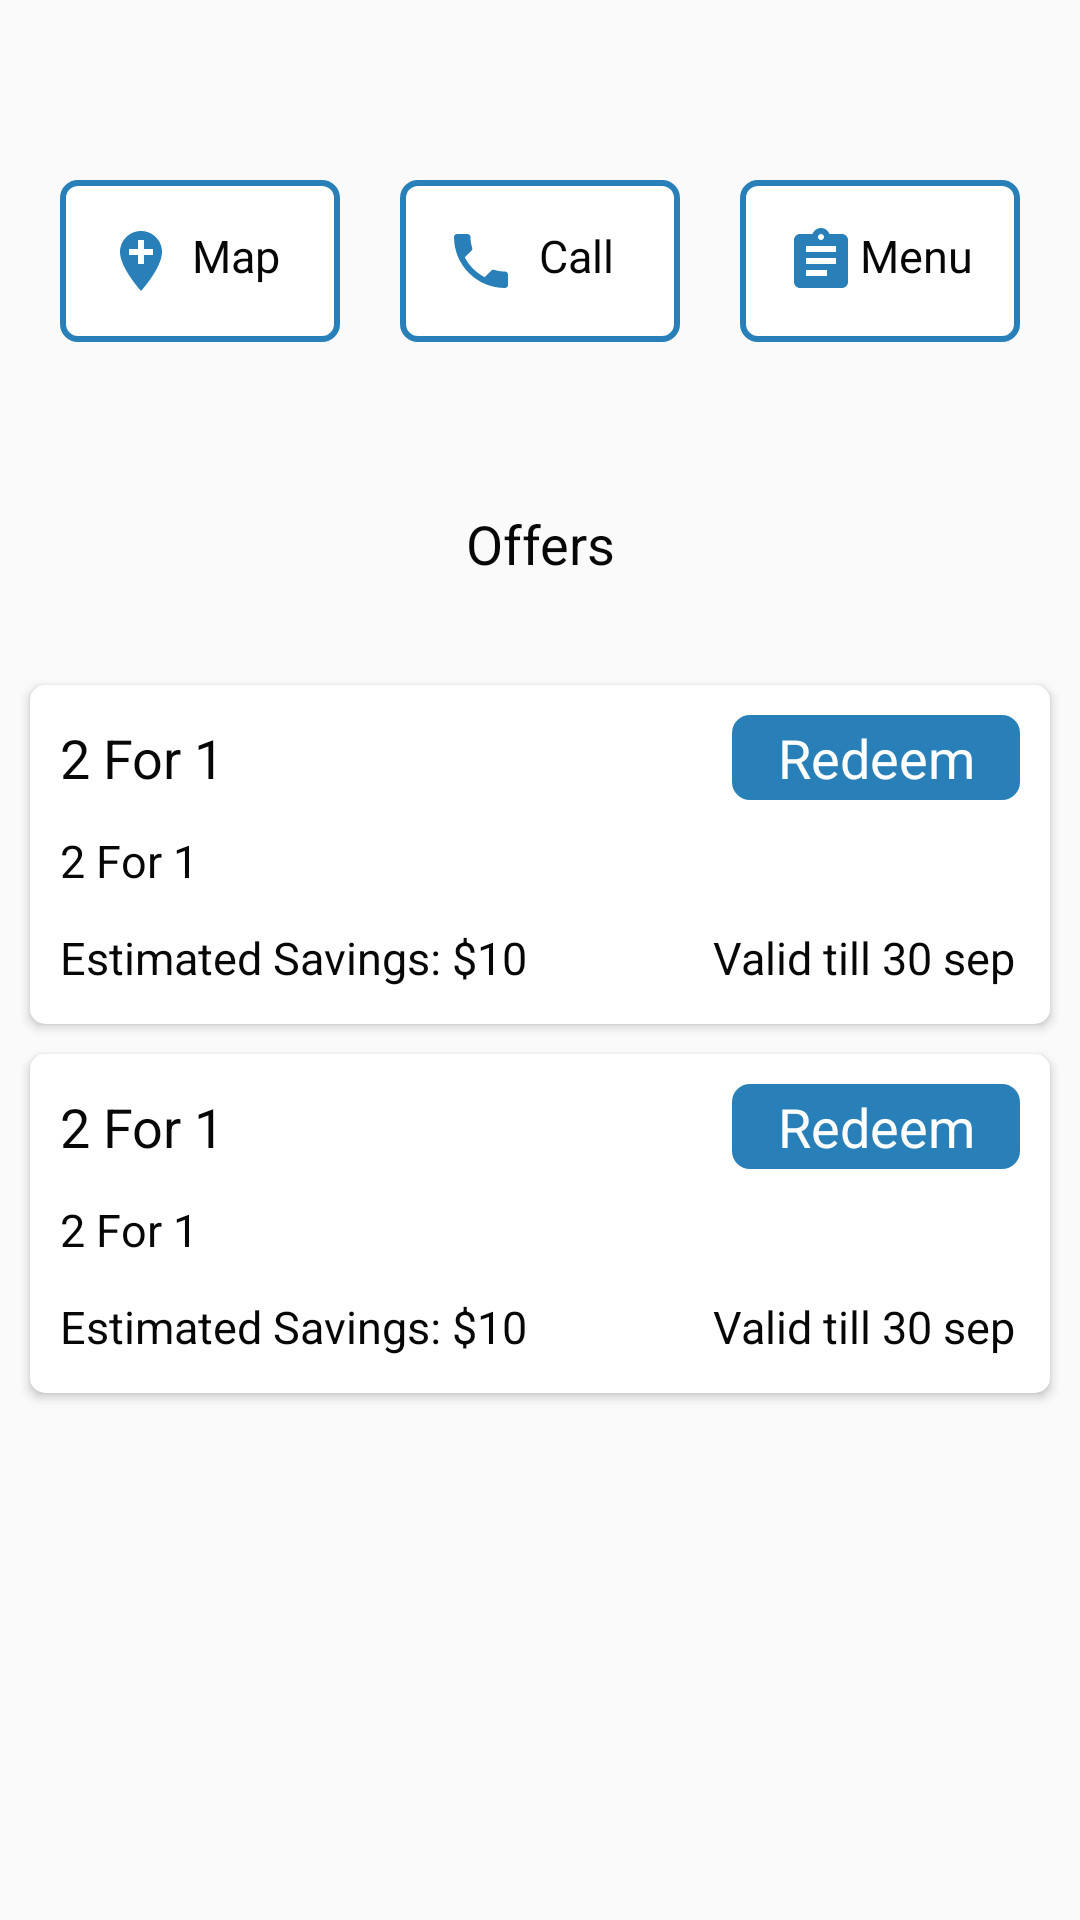

Reconstruct the res/layout file that produces this screen, plus the resources it refers to.
<!-- AndroidManifest.xml: application theme AppTheme -->
<!-- res/layout/fragment_offer_details.xml -->
<?xml version="1.0" encoding="utf-8"?>
<layout xmlns:android="http://schemas.android.com/apk/res/android"
    xmlns:app="http://schemas.android.com/apk/res-auto"
    xmlns:tools="http://schemas.android.com/tools">

    <data>

        <import type="android.view.View" />

        <variable
            name="viewmodel"
            type="com.personal.techugoassignment.viewmodel.OfferDetailsViewModel" />
    </data>

    <LinearLayout
        android:id="@+id/relativeLayout"
        android:layout_width="match_parent"
        android:layout_height="match_parent"
        android:orientation="vertical">


        <ImageView
            android:id="@+id/image"
            android:layout_width="match_parent"
            android:layout_height="wrap_content"
            android:layout_margin="10dp"
            android:padding="10dp"
            android:src="@drawable/ic_launcher_foreground" />

        <LinearLayout
            android:layout_width="match_parent"
            android:layout_height="wrap_content"
            android:layout_margin="10dp"
            android:orientation="horizontal"
            android:weightSum="3">

            <TextView
                android:layout_width="match_parent"
                android:layout_height="wrap_content"
                android:layout_margin="10dp"
                android:layout_weight="1"
                android:background="@drawable/shape"
                android:drawableLeft="@drawable/ic_add_location_black_24dp"
                android:gravity="center_horizontal"
                android:padding="15dp"
                android:text="Map"
                android:textColor="@color/colorBlack"
                android:textSize="15sp" />

            <TextView
                android:layout_width="match_parent"
                android:layout_height="wrap_content"
                android:layout_margin="10dp"
                android:layout_weight="1"
                android:background="@drawable/shape"
                android:drawableLeft="@drawable/ic_call_black_24dp"
                android:gravity="center_horizontal"
                android:padding="15dp"
                android:text="Call"
                android:textColor="@color/colorBlack"
                android:textSize="15sp" />

            <TextView
                android:layout_width="match_parent"
                android:layout_height="wrap_content"
                android:layout_margin="10dp"
                android:layout_weight="1"
                android:background="@drawable/shape"
                android:drawableLeft="@drawable/ic_assignment_black_24dp"
                android:gravity="center_horizontal"
                android:padding="15dp"
                android:text="Menu"
                android:textColor="@color/colorBlack"
                android:textSize="15sp" />

        </LinearLayout>

        <LinearLayout
            android:layout_width="match_parent"
            android:layout_height="wrap_content"
            android:layout_margin="10dp"
            android:orientation="horizontal"
            android:weightSum="3">

            <LinearLayout
                android:layout_width="match_parent"
                android:layout_height="wrap_content"
                android:layout_gravity="center_vertical"
                android:layout_weight="1"
                android:background="@drawable/shape_underline" />

            <TextView
                android:layout_width="match_parent"
                android:layout_height="wrap_content"
                android:layout_margin="10dp"
                android:layout_weight="1"
                android:gravity="center_horizontal"
                android:padding="15dp"
                android:text="Offers"
                android:textColor="@color/colorBlack"
                android:textSize="18sp" />

            <LinearLayout
                android:layout_width="match_parent"
                android:layout_height="wrap_content"
                android:layout_gravity="center_vertical"
                android:layout_weight="1"
                android:background="@drawable/shape_underline" />
        </LinearLayout>

        <androidx.cardview.widget.CardView
            app:cardCornerRadius="5dp"
            app:cardElevation="2dp"
            android:layout_marginLeft="10dp"
            android:layout_marginRight="10dp"
            android:layout_width="fill_parent"
            android:layout_height="wrap_content"
            app:contentPadding="10dp">

            <LinearLayout
                android:layout_width="match_parent"
                android:layout_height="wrap_content"
                android:orientation="vertical">

            <LinearLayout
                android:layout_width="match_parent"
                android:layout_height="wrap_content"
                android:orientation="horizontal"
                android:weightSum="1">

                <TextView
                    android:layout_width="match_parent"
                    android:layout_height="wrap_content"
                    android:layout_weight="0.3"
                    android:text="2 For 1"
                    android:gravity="start"
                    android:textColor="@color/colorBlack"
                    android:textSize="18sp" />

                <TextView
                    android:layout_width="match_parent"
                    android:layout_height="wrap_content"
                    android:gravity="center_horizontal"
                    android:layout_weight="0.7"
                    android:text="Redeem"
                    android:padding="2dp"
                    android:background="@drawable/text_shape_background"
                    android:textColor="@color/white"
                    android:textSize="18sp" />

            </LinearLayout>

                <TextView
                    android:layout_width="match_parent"
                    android:layout_height="wrap_content"
                    android:text="2 For 1"
                    android:gravity="start"
                    android:layout_marginTop="10dp"
                    android:textColor="@color/colorBlack"
                    android:textSize="15sp" />

                <LinearLayout
                    android:layout_width="match_parent"
                    android:layout_height="wrap_content"
                    android:orientation="horizontal"
                    android:layout_marginTop="10dp"
                    android:weightSum="1">

                    <TextView
                        android:layout_width="match_parent"
                        android:layout_height="wrap_content"
                        android:layout_weight="0.5"
                        android:text="Estimated Savings: $10"
                        android:gravity="start"
                        android:textColor="@color/colorBlack"
                        android:textSize="15sp" />

                    <TextView
                        android:layout_width="match_parent"
                        android:layout_height="wrap_content"
                        android:layout_weight="0.5"
                        android:text="Valid till 30 sep"
                        android:gravity="end"
                        android:padding="2dp"
                        android:textColor="@color/colorBlack"
                        android:textSize="15sp" />

                </LinearLayout>
            </LinearLayout>



        </androidx.cardview.widget.CardView>

        <androidx.cardview.widget.CardView
            app:cardCornerRadius="5dp"
            app:cardElevation="2dp"
            android:layout_marginLeft="10dp"
            android:layout_marginRight="10dp"
            android:layout_marginTop="10dp"
            android:layout_width="fill_parent"
            android:layout_height="wrap_content"
            app:contentPadding="10dp">

            <LinearLayout
                android:layout_width="match_parent"
                android:layout_height="wrap_content"
                android:orientation="vertical">

                <LinearLayout
                    android:layout_width="match_parent"
                    android:layout_height="wrap_content"
                    android:orientation="horizontal"
                    android:weightSum="1">

                    <TextView
                        android:layout_width="match_parent"
                        android:layout_height="wrap_content"
                        android:layout_weight="0.3"
                        android:text="2 For 1"
                        android:gravity="start"
                        android:textColor="@color/colorBlack"
                        android:textSize="18sp" />

                    <TextView
                        android:layout_width="match_parent"
                        android:layout_height="wrap_content"
                        android:gravity="center_horizontal"
                        android:layout_weight="0.7"
                        android:text="Redeem"
                        android:padding="2dp"
                        android:background="@drawable/text_shape_background"
                        android:textColor="@color/white"
                        android:textSize="18sp" />

                </LinearLayout>

                <TextView
                    android:layout_width="match_parent"
                    android:layout_height="wrap_content"
                    android:text="2 For 1"
                    android:gravity="start"
                    android:layout_marginTop="10dp"
                    android:textColor="@color/colorBlack"
                    android:textSize="15sp" />

                <LinearLayout
                    android:layout_width="match_parent"
                    android:layout_height="wrap_content"
                    android:orientation="horizontal"
                    android:layout_marginTop="10dp"
                    android:weightSum="1">

                    <TextView
                        android:layout_width="match_parent"
                        android:layout_height="wrap_content"
                        android:layout_weight="0.5"
                        android:text="Estimated Savings: $10"
                        android:gravity="start"
                        android:textColor="@color/colorBlack"
                        android:textSize="15sp" />

                    <TextView
                        android:layout_width="match_parent"
                        android:layout_height="wrap_content"
                        android:layout_weight="0.5"
                        android:text="Valid till 30 sep"
                        android:gravity="end"
                        android:padding="2dp"
                        android:textColor="@color/colorBlack"
                        android:textSize="15sp" />

                </LinearLayout>
            </LinearLayout>



        </androidx.cardview.widget.CardView>
    </LinearLayout>

</layout>
<!-- resources referenced by this layout -->
<resources>
  <color name="colorBlack">#070707</color>
  <color name="white">#ffffff</color>
  <!-- drawable ic_add_location_black_24dp (drawable) -->
  <vector android:height="24dp" android:tint="#2980B9"
      android:viewportHeight="24.0" android:viewportWidth="24.0"
      android:width="24dp" xmlns:android="http://schemas.android.com/apk/res/android">
      <path android:fillColor="#FF000000" android:pathData="M12,2C8.14,2 5,5.14 5,9c0,5.25 7,13 7,13s7,-7.75 7,-13c0,-3.86 -3.14,-7 -7,-7zM16,10h-3v3h-2v-3L8,10L8,8h3L11,5h2v3h3v2z"/>
  </vector>
  <!-- drawable ic_assignment_black_24dp (drawable) -->
  <vector android:height="24dp" android:tint="#2980B9"
      android:viewportHeight="24.0" android:viewportWidth="24.0"
      android:width="24dp" xmlns:android="http://schemas.android.com/apk/res/android">
      <path android:fillColor="#FF000000" android:pathData="M19,3h-4.18C14.4,1.84 13.3,1 12,1c-1.3,0 -2.4,0.84 -2.82,2L5,3c-1.1,0 -2,0.9 -2,2v14c0,1.1 0.9,2 2,2h14c1.1,0 2,-0.9 2,-2L21,5c0,-1.1 -0.9,-2 -2,-2zM12,3c0.55,0 1,0.45 1,1s-0.45,1 -1,1 -1,-0.45 -1,-1 0.45,-1 1,-1zM14,17L7,17v-2h7v2zM17,13L7,13v-2h10v2zM17,9L7,9L7,7h10v2z"/>
  </vector>
  <!-- drawable ic_call_black_24dp (drawable) -->
  <vector android:height="24dp" android:tint="#2980B9"
      android:viewportHeight="24.0" android:viewportWidth="24.0"
      android:width="24dp" xmlns:android="http://schemas.android.com/apk/res/android">
      <path android:fillColor="#FF000000" android:pathData="M6.62,10.79c1.44,2.83 3.76,5.14 6.59,6.59l2.2,-2.2c0.27,-0.27 0.67,-0.36 1.02,-0.24 1.12,0.37 2.33,0.57 3.57,0.57 0.55,0 1,0.45 1,1V20c0,0.55 -0.45,1 -1,1 -9.39,0 -17,-7.61 -17,-17 0,-0.55 0.45,-1 1,-1h3.5c0.55,0 1,0.45 1,1 0,1.25 0.2,2.45 0.57,3.57 0.11,0.35 0.03,0.74 -0.25,1.02l-2.2,2.2z"/>
  </vector>
  <!-- drawable shape (drawable) -->
  <?xml version="1.0" encoding="utf-8"?>
  <shape xmlns:android="http://schemas.android.com/apk/res/android"
      android:shape="rectangle">
      <corners android:radius="5dp" />
      <solid android:color="@color/white"/>
      <stroke android:color="@color/colorBlue"
          android:width="2dp"/>
  </shape>
  <!-- drawable shape_underline (drawable) -->
  <?xml version="1.0" encoding="utf-8"?>
  <shape xmlns:android="http://schemas.android.com/apk/res/android"
      android:shape="line">
      <stroke android:color="@color/colorBlack"
          android:width="2dp"/>
  
  </shape>
  <!-- drawable text_shape_background (drawable) -->
  <?xml version="1.0" encoding="utf-8"?>
  <shape xmlns:android="http://schemas.android.com/apk/res/android"
      android:shape="rectangle">
      <corners android:radius="5dp" />
      <solid android:color="@color/colorBlue"/>
      <stroke android:color="@color/colorBlue"
          android:width="2dp"/>
  </shape>
  <style name="AppTheme" parent="Theme.AppCompat.Light.DarkActionBar">
          
          <item name="colorPrimary">@color/colorPrimary</item>
          <item name="colorPrimaryDark">@color/colorPrimaryDark</item>
          <item name="colorAccent">@color/colorAccent</item>
      </style>
  <color name="colorBlue">#2980B9	</color>
  <color name="colorPrimary">#6200EE</color>
  <color name="colorPrimaryDark">#3700B3</color>
  <color name="colorAccent">#03DAC5</color>
</resources>
